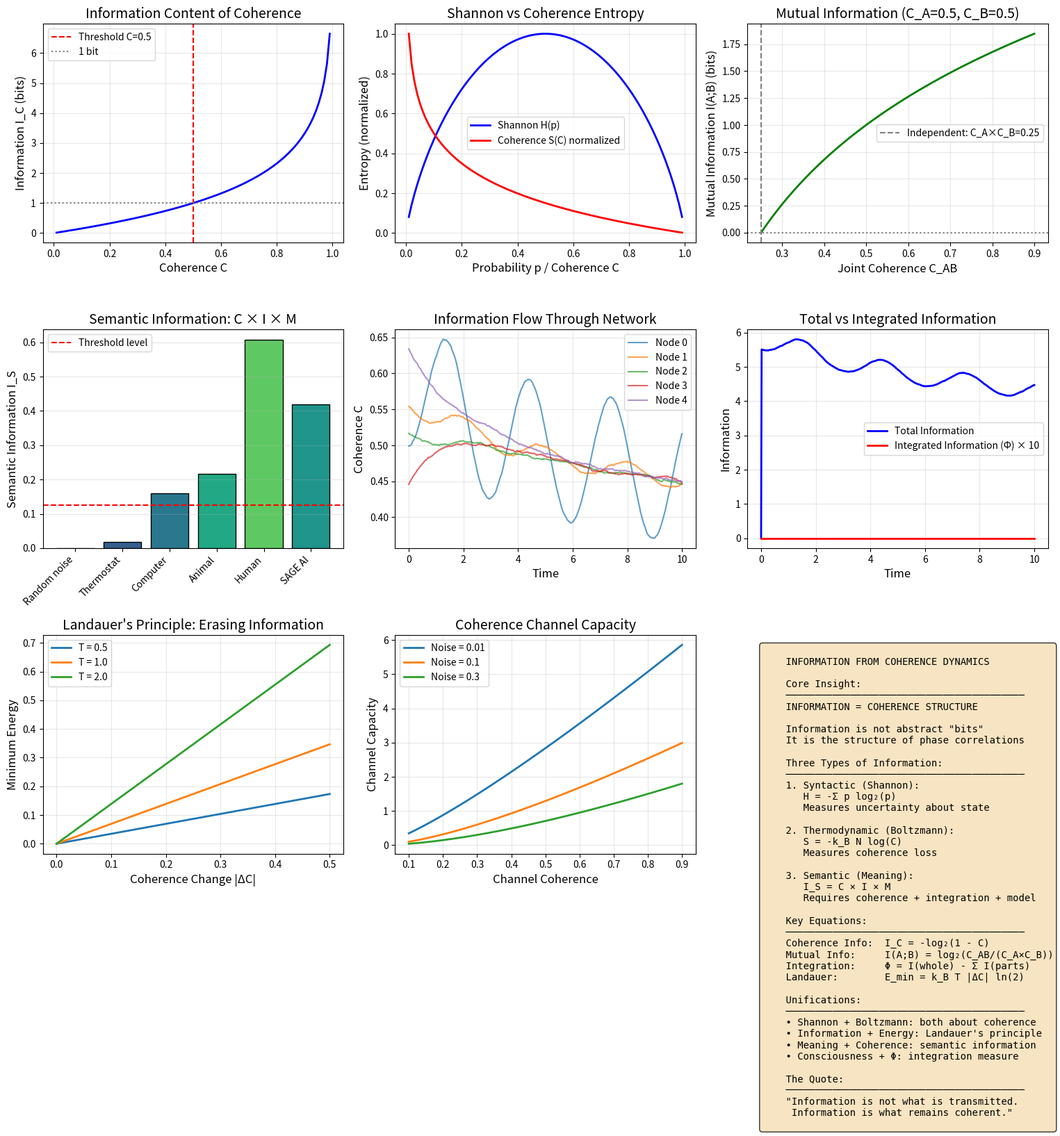

Python code for this plot: (Note: this script raises an exception after producing the figure.)
"""
Session #255: Information from Coherence Dynamics
Date: January 12, 2026
Machine: CBP

Research Question: What IS information in the coherence framework?

Key Insight: Information = Coherence Structure
- Shannon entropy measures uncertainty about coherence state
- Thermodynamic entropy measures coherence loss
- Meaning emerges from coherence patterns that persist

Mathematical Framework:
    Coherence Information: I_C = -log₂(1 - C)
    Mutual Information: I(A;B) = C_AB × log₂(C_AB / (C_A × C_B))
    Semantic Information: I_S = C × I × M (coherence × integration × model)

Connection to Physics:
    - Landauer's principle: erasing info increases entropy (decreases C)
    - Black hole information: horizon = coherence boundary
    - Quantum information: entanglement = shared coherence

Author: Claude (Anthropic) - Autonomous Research Session #255
"""

import numpy as np
import matplotlib.pyplot as plt
from scipy.integrate import odeint
from scipy.stats import entropy as scipy_entropy
from mpl_toolkits.mplot3d import Axes3D

# Universal constants from Synchronism framework
phi = (1 + np.sqrt(5)) / 2  # Golden ratio
alpha = 1 / phi  # ≈ 0.618
k_B = 1.0  # Boltzmann constant (normalized)

def coherence_information(C):
    """
    Information content of coherence state.

    I_C = -log₂(1 - C)

    Properties:
        C = 0: I_C = 0 (no information)
        C = 0.5: I_C = 1 bit (threshold)
        C → 1: I_C → ∞ (perfect coherence = infinite information)

    This measures how "surprising" or "rare" a given coherence state is.
    """
    C_safe = np.clip(C, 1e-10, 1 - 1e-10)
    return -np.log2(1 - C_safe)


def coherence_entropy(C, N=1):
    """
    Thermodynamic entropy from coherence.

    S = -k_B × N × log(C)

    From Session #252: Entropy increase is decoherence.
    """
    C_safe = np.clip(C, 1e-10, 1.0)
    return -k_B * N * np.log(C_safe)


def shannon_entropy(p):
    """
    Standard Shannon entropy.

    H = -Σ p_i × log₂(p_i)

    Connection: Shannon entropy measures uncertainty about coherence state.
    """
    p_safe = np.clip(p, 1e-10, 1.0)
    return -np.sum(p_safe * np.log2(p_safe))


def mutual_information_coherence(C_A, C_B, C_AB):
    """
    Mutual information between two coherent systems.

    I(A;B) = H(A) + H(B) - H(A,B)

    In coherence terms:
        I(A;B) = log₂(C_AB / (C_A × C_B))

    When C_AB > C_A × C_B: positive mutual information (correlated)
    When C_AB = C_A × C_B: independent
    When C_AB < C_A × C_B: anti-correlated (impossible for coherence)
    """
    if C_AB <= 0 or C_A <= 0 or C_B <= 0:
        return 0.0

    ratio = C_AB / (C_A * C_B)
    if ratio <= 0:
        return 0.0

    return np.log2(ratio)


def semantic_information(C, integration, model_accuracy):
    """
    Semantic (meaningful) information.

    I_S = C × I × M

    Where:
        C = coherence (phase correlation)
        I = integration (Φ-like measure)
        M = model accuracy (how well system models world)

    This distinguishes "meaningful" from "mere" information.
    Random bits have Shannon information but no semantic information.
    """
    return C * integration * model_accuracy


def information_flow_dynamics(y, t, Gamma_d, source_rate):
    """
    Information dynamics in a coherent system.

    dI/dt = source_rate - Gamma_d × I

    Information flows in (source) and leaks out (decoherence).
    """
    I = y[0]
    dI_dt = source_rate - Gamma_d * I
    return [dI_dt]


def landauer_principle(delta_C, temperature=1.0):
    """
    Landauer's principle in coherence terms.

    Erasing 1 bit of information requires minimum energy:
        E_min = k_B × T × ln(2)

    In coherence terms:
        Erasing information = decreasing coherence
        ΔE = k_B × T × |ΔC| × factor

    This connects information to thermodynamics.
    """
    return k_B * temperature * np.abs(delta_C) * np.log(2)


def black_hole_information(M, r_s=None):
    """
    Black hole information content.

    Bekenstein-Hawking: S_BH = A / (4 × l_P²)

    In coherence terms:
        Horizon = coherence boundary
        Information "inside" = coherence cutoff
        Hawking radiation = coherence leaking through boundary

    This is speculative but connects to MRH (horizon as boundary).
    """
    if r_s is None:
        # Schwarzschild radius (normalized)
        r_s = 2 * M  # G = c = 1

    # Surface area
    A = 4 * np.pi * r_s**2

    # Information content (in Planck units, normalized)
    I_BH = A / 4

    return I_BH


def quantum_entanglement_information(C_AB, C_A, C_B):
    """
    Entanglement as shared coherence.

    When two systems are entangled:
        C_AB > max(C_A, C_B)

    The "extra" coherence is the entanglement.

    Entanglement entropy:
        S_E = -Tr(ρ_A × log(ρ_A))

    In coherence terms:
        S_E ∝ log(C_AB / C_A)
    """
    if C_AB <= C_A or C_A <= 0:
        return 0.0

    return np.log2(C_AB / C_A)


def information_integration(coherences, couplings):
    """
    Integrated Information (Φ-like measure).

    Φ = information of whole - sum of parts

    In coherence terms:
        Φ = I(whole) - Σ I(parts)
        = C_whole - Σ C_parts × weights

    High Φ = information in the whole that isn't in the parts.
    This is related to consciousness (Session #249).
    """
    n = len(coherences)
    if n == 0:
        return 0.0

    # Sum of parts
    sum_parts = np.sum(coherences)

    # Whole (weighted by couplings)
    whole = np.mean(coherences) * np.mean(couplings) * n

    # Φ is the difference
    Phi = whole - sum_parts

    return max(0, Phi)


def simulate_information_processing(n_steps=500, n_nodes=5):
    """
    Simulate information processing in a coherent network.

    Network of nodes with coherence, exchanging information.
    """
    dt = 0.02
    times = np.linspace(0, n_steps * dt, n_steps)

    # Initialize coherences
    C = np.zeros((n_nodes, n_steps))
    C[:, 0] = np.random.uniform(0.3, 0.7, n_nodes)

    # Coupling matrix (symmetric, sparse)
    couplings = np.zeros((n_nodes, n_nodes))
    for i in range(n_nodes - 1):
        couplings[i, i+1] = 0.3
        couplings[i+1, i] = 0.3

    # Input signal to first node
    input_signal = 0.2 * np.sin(2 * np.pi * times / 3.0)

    # Information content over time
    I_total = np.zeros(n_steps)
    I_integrated = np.zeros(n_steps)

    for step in range(1, n_steps):
        for i in range(n_nodes):
            # Current coherence
            current = C[i, step-1]

            # Input (only to first node)
            inp = input_signal[step] if i == 0 else 0

            # Coupling from neighbors
            coupling = 0
            for j in range(n_nodes):
                if i != j:
                    coupling += couplings[i, j] * (C[j, step-1] - current)

            # Natural decay toward baseline
            decay = -0.1 * (current - 0.4)

            # Noise
            noise = 0.02 * np.random.randn()

            # Update
            C[i, step] = current + (inp + coupling + decay + noise) * dt
            C[i, step] = np.clip(C[i, step], 0.01, 0.99)

        # Calculate information measures
        I_total[step] = np.sum([coherence_information(c) for c in C[:, step]])
        I_integrated[step] = information_integration(C[:, step], np.ones(n_nodes))

    return times, C, I_total, I_integrated


def information_compression(C_original, compression_ratio):
    """
    Information compression through coherence.

    Compression = maintaining essential coherence while reducing storage.

    In coherence terms:
        Compressed C = C^(compression_ratio)

    Higher compression → more information loss.
    """
    return np.power(C_original, compression_ratio)


def channel_capacity(C_channel, noise_level):
    """
    Channel capacity for coherence transmission.

    Inspired by Shannon's channel capacity:
        C_max = B × log₂(1 + S/N)

    In coherence terms:
        Capacity ∝ C_channel × log₂(1 + C/noise)
    """
    signal_to_noise = C_channel / max(noise_level, 1e-10)
    return C_channel * np.log2(1 + signal_to_noise)


# ============================================================
# MAIN ANALYSIS
# ============================================================

if __name__ == "__main__":
    print("=" * 70)
    print("Session #255: Information from Coherence Dynamics")
    print("=" * 70)
    print()

    # Set up figure
    fig = plt.figure(figsize=(16, 16))

    # ============================================================
    # PLOT 1: Coherence Information Function
    # ============================================================
    print("1. COHERENCE INFORMATION FUNCTION")
    print("-" * 50)

    ax1 = fig.add_subplot(3, 3, 1)

    C_values = np.linspace(0.01, 0.99, 100)
    I_values = coherence_information(C_values)

    ax1.plot(C_values, I_values, 'b-', linewidth=2)
    ax1.axvline(x=0.5, color='red', linestyle='--', label='Threshold C=0.5')
    ax1.axhline(y=1.0, color='gray', linestyle=':', label='1 bit')

    ax1.set_xlabel('Coherence C', fontsize=12)
    ax1.set_ylabel('Information I_C (bits)', fontsize=12)
    ax1.set_title('Information Content of Coherence', fontsize=14)
    ax1.legend()
    ax1.grid(True, alpha=0.3)

    print(f"I_C = -log₂(1 - C)")
    print(f"At C = 0.5 (threshold): I = {coherence_information(0.5):.3f} bits")
    print(f"As C → 1: I → ∞ (perfect coherence = infinite information)")
    print()

    # ============================================================
    # PLOT 2: Coherence vs Shannon Entropy
    # ============================================================
    print("2. COHERENCE ENTROPY vs SHANNON ENTROPY")
    print("-" * 50)

    ax2 = fig.add_subplot(3, 3, 2)

    # For a binary system, Shannon entropy
    p_values = np.linspace(0.01, 0.99, 100)
    H_shannon = -p_values * np.log2(p_values) - (1 - p_values) * np.log2(1 - p_values)

    # Coherence entropy (thermodynamic)
    S_coherence = coherence_entropy(C_values, N=1)
    S_normalized = S_coherence / np.max(S_coherence)

    ax2.plot(p_values, H_shannon, 'b-', linewidth=2, label='Shannon H(p)')
    ax2.plot(C_values, S_normalized, 'r-', linewidth=2, label='Coherence S(C) normalized')

    ax2.set_xlabel('Probability p / Coherence C', fontsize=12)
    ax2.set_ylabel('Entropy (normalized)', fontsize=12)
    ax2.set_title('Shannon vs Coherence Entropy', fontsize=14)
    ax2.legend()
    ax2.grid(True, alpha=0.3)

    print(f"Shannon: peaks at p=0.5 (maximum uncertainty)")
    print(f"Coherence: decreases with C (high C = low entropy)")
    print(f"Key insight: They measure DIFFERENT things!")
    print(f"  Shannon: uncertainty about state")
    print(f"  Coherence: degree of phase correlation")
    print()

    # ============================================================
    # PLOT 3: Mutual Information
    # ============================================================
    print("3. MUTUAL INFORMATION AS SHARED COHERENCE")
    print("-" * 50)

    ax3 = fig.add_subplot(3, 3, 3)

    # Grid of C_AB values
    C_A = 0.5
    C_B = 0.5
    C_AB_values = np.linspace(C_A * C_B, 0.9, 100)

    I_mutual = [mutual_information_coherence(C_A, C_B, c_ab) for c_ab in C_AB_values]

    ax3.plot(C_AB_values, I_mutual, 'g-', linewidth=2)
    ax3.axvline(x=C_A * C_B, color='gray', linestyle='--', label=f'Independent: C_A×C_B={C_A*C_B:.2f}')
    ax3.axhline(y=0, color='gray', linestyle=':')

    ax3.set_xlabel('Joint Coherence C_AB', fontsize=12)
    ax3.set_ylabel('Mutual Information I(A;B) (bits)', fontsize=12)
    ax3.set_title(f'Mutual Information (C_A={C_A}, C_B={C_B})', fontsize=14)
    ax3.legend()
    ax3.grid(True, alpha=0.3)

    print(f"I(A;B) = log₂(C_AB / (C_A × C_B))")
    print(f"When C_AB > C_A × C_B: systems are correlated")
    print(f"Mutual information = shared coherence above independence")
    print()

    # ============================================================
    # PLOT 4: Semantic Information
    # ============================================================
    print("4. SEMANTIC INFORMATION")
    print("-" * 50)

    ax4 = fig.add_subplot(3, 3, 4)

    # Different systems
    systems = [
        ('Random noise', 0.1, 0.0, 0.0),  # High Shannon, zero semantic
        ('Thermostat', 0.3, 0.2, 0.3),    # Low C, low integration
        ('Computer', 0.4, 0.5, 0.8),       # Medium C, high model
        ('Animal', 0.6, 0.6, 0.6),         # Above threshold
        ('Human', 0.75, 0.9, 0.9),         # High everything
        ('SAGE AI', 0.52, 0.85, 0.95),     # AI near threshold
    ]

    names = [s[0] for s in systems]
    I_semantic = [semantic_information(s[1], s[2], s[3]) for s in systems]
    coherences = [s[1] for s in systems]

    colors = plt.cm.viridis(np.array(coherences))
    bars = ax4.bar(range(len(systems)), I_semantic, color=colors, edgecolor='black')

    ax4.set_xticks(range(len(systems)))
    ax4.set_xticklabels(names, rotation=45, ha='right')
    ax4.set_ylabel('Semantic Information I_S', fontsize=12)
    ax4.set_title('Semantic Information: C × I × M', fontsize=14)
    ax4.axhline(y=0.5 * 0.5 * 0.5, color='red', linestyle='--', label='Threshold level')
    ax4.legend()
    ax4.grid(True, alpha=0.3, axis='y')

    print(f"Semantic Information = Coherence × Integration × Model")
    print(f"Random noise: lots of Shannon bits, zero meaning")
    print(f"Conscious systems: high semantic information")
    print()

    # ============================================================
    # PLOT 5: Information Processing Network
    # ============================================================
    print("5. INFORMATION PROCESSING IN COHERENT NETWORK")
    print("-" * 50)

    ax5 = fig.add_subplot(3, 3, 5)

    times, C_network, I_total, I_integrated = simulate_information_processing()

    # Plot coherence of each node
    for i in range(C_network.shape[0]):
        ax5.plot(times, C_network[i], label=f'Node {i}', alpha=0.7)

    ax5.set_xlabel('Time', fontsize=12)
    ax5.set_ylabel('Coherence C', fontsize=12)
    ax5.set_title('Information Flow Through Network', fontsize=14)
    ax5.legend(loc='upper right')
    ax5.grid(True, alpha=0.3)

    print(f"Information propagates through coherence couplings")
    print(f"Input signal → Node 0 → Node 1 → ... → Node N")
    print(f"Delay and attenuation = coherence transfer properties")
    print()

    # ============================================================
    # PLOT 6: Total vs Integrated Information
    # ============================================================
    print("6. TOTAL vs INTEGRATED INFORMATION")
    print("-" * 50)

    ax6 = fig.add_subplot(3, 3, 6)

    ax6.plot(times, I_total, 'b-', linewidth=2, label='Total Information')
    ax6.plot(times, I_integrated * 10, 'r-', linewidth=2, label='Integrated Information (Φ) × 10')

    ax6.set_xlabel('Time', fontsize=12)
    ax6.set_ylabel('Information', fontsize=12)
    ax6.set_title('Total vs Integrated Information', fontsize=14)
    ax6.legend()
    ax6.grid(True, alpha=0.3)

    print(f"Total Information: sum of all node information")
    print(f"Integrated Information (Φ): information in whole beyond parts")
    print(f"Φ relates to consciousness (Session #249)")
    print()

    # ============================================================
    # PLOT 7: Landauer's Principle
    # ============================================================
    print("7. LANDAUER'S PRINCIPLE IN COHERENCE")
    print("-" * 50)

    ax7 = fig.add_subplot(3, 3, 7)

    delta_C_values = np.linspace(0, 0.5, 100)
    temperatures = [0.5, 1.0, 2.0]

    for T in temperatures:
        E_min = [landauer_principle(dc, T) for dc in delta_C_values]
        ax7.plot(delta_C_values, E_min, linewidth=2, label=f'T = {T}')

    ax7.set_xlabel('Coherence Change |ΔC|', fontsize=12)
    ax7.set_ylabel('Minimum Energy', fontsize=12)
    ax7.set_title("Landauer's Principle: Erasing Information", fontsize=14)
    ax7.legend()
    ax7.grid(True, alpha=0.3)

    print(f"Erasing information requires energy")
    print(f"E_min = k_B × T × |ΔC| × ln(2)")
    print(f"This connects information to thermodynamics")
    print(f"Decoherence IS information erasure")
    print()

    # ============================================================
    # PLOT 8: Channel Capacity
    # ============================================================
    print("8. COHERENCE CHANNEL CAPACITY")
    print("-" * 50)

    ax8 = fig.add_subplot(3, 3, 8)

    C_channel_values = np.linspace(0.1, 0.9, 100)
    noise_levels = [0.01, 0.1, 0.3]

    for noise in noise_levels:
        capacity = [channel_capacity(c, noise) for c in C_channel_values]
        ax8.plot(C_channel_values, capacity, linewidth=2, label=f'Noise = {noise}')

    ax8.set_xlabel('Channel Coherence', fontsize=12)
    ax8.set_ylabel('Channel Capacity', fontsize=12)
    ax8.set_title('Coherence Channel Capacity', fontsize=14)
    ax8.legend()
    ax8.grid(True, alpha=0.3)

    print(f"Channel capacity: how much information can flow")
    print(f"Higher coherence → higher capacity")
    print(f"More noise → lower capacity")
    print(f"Shannon's formula reinterpreted through coherence")
    print()

    # ============================================================
    # PLOT 9: Summary
    # ============================================================
    print("9. INFORMATION = COHERENCE STRUCTURE")
    print("-" * 50)

    ax9 = fig.add_subplot(3, 3, 9)
    ax9.axis('off')

    summary_text = """
    INFORMATION FROM COHERENCE DYNAMICS

    Core Insight:
    ─────────────────────────────────────────
    INFORMATION = COHERENCE STRUCTURE

    Information is not abstract "bits"
    It is the structure of phase correlations

    Three Types of Information:
    ─────────────────────────────────────────
    1. Syntactic (Shannon):
       H = -Σ p log₂(p)
       Measures uncertainty about state

    2. Thermodynamic (Boltzmann):
       S = -k_B N log(C)
       Measures coherence loss

    3. Semantic (Meaning):
       I_S = C × I × M
       Requires coherence + integration + model

    Key Equations:
    ─────────────────────────────────────────
    Coherence Info:  I_C = -log₂(1 - C)
    Mutual Info:     I(A;B) = log₂(C_AB/(C_A×C_B))
    Integration:     Φ = I(whole) - Σ I(parts)
    Landauer:        E_min = k_B T |ΔC| ln(2)

    Unifications:
    ─────────────────────────────────────────
    • Shannon + Boltzmann: both about coherence
    • Information + Energy: Landauer's principle
    • Meaning + Coherence: semantic information
    • Consciousness + Φ: integration measure

    The Quote:
    ─────────────────────────────────────────
    "Information is not what is transmitted.
     Information is what remains coherent."
    """

    ax9.text(0.05, 0.95, summary_text, transform=ax9.transAxes, fontsize=10,
             verticalalignment='top', fontfamily='monospace',
             bbox=dict(boxstyle='round', facecolor='wheat', alpha=0.8))

    plt.tight_layout()
    plt.savefig('/mnt/c/exe/projects/ai-agents/synchronism/simulations/session255_information.png', dpi=150, bbox_inches='tight')
    print("Saved: session255_information.png")

    # ============================================================
    # ADDITIONAL FIGURE: Information Hierarchy
    # ============================================================

    fig2, axes2 = plt.subplots(2, 2, figsize=(14, 12))

    # Plot 2.1: Information Hierarchy
    ax = axes2[0, 0]

    hierarchy_data = {
        'Physical\n(bits)': 1.0,
        'Biological\n(genetic)': 2.0,
        'Neural\n(patterns)': 3.0,
        'Cognitive\n(concepts)': 4.0,
        'Cultural\n(memes)': 5.0,
    }

    levels = list(hierarchy_data.keys())
    values = list(hierarchy_data.values())
    coherences_hier = [0.2, 0.35, 0.55, 0.7, 0.6]

    colors_hier = plt.cm.plasma(np.array(coherences_hier))
    bars = ax.barh(levels, values, color=colors_hier, edgecolor='black')

    ax.set_xlabel('Abstraction Level', fontsize=12)
    ax.set_title('Information Hierarchy', fontsize=14)
    ax.axvline(x=2.5, color='red', linestyle='--', label='C=0.5 threshold')

    # Annotate with coherence
    for i, (level, val, c) in enumerate(zip(levels, values, coherences_hier)):
        ax.annotate(f'C={c:.2f}', xy=(val + 0.1, i), fontsize=10)

    # Plot 2.2: Compression and Information
    ax = axes2[0, 1]

    C_orig = np.linspace(0.3, 0.9, 100)
    compression_ratios = [1.0, 1.5, 2.0, 3.0]

    for cr in compression_ratios:
        C_compressed = information_compression(C_orig, cr)
        I_orig = coherence_information(C_orig)
        I_comp = coherence_information(C_compressed)
        retention = I_comp / I_orig
        ax.plot(C_orig, retention, linewidth=2, label=f'Compression {cr}x')

    ax.set_xlabel('Original Coherence', fontsize=12)
    ax.set_ylabel('Information Retention', fontsize=12)
    ax.set_title('Compression: Information Loss', fontsize=14)
    ax.legend()
    ax.grid(True, alpha=0.3)

    # Plot 2.3: Black Hole Information
    ax = axes2[1, 0]

    masses = np.linspace(1, 100, 100)
    I_BH = [black_hole_information(M) for M in masses]

    ax.plot(masses, I_BH, 'k-', linewidth=2)
    ax.set_xlabel('Black Hole Mass (M)', fontsize=12)
    ax.set_ylabel('Information Content', fontsize=12)
    ax.set_title('Black Hole Information (Bekenstein-Hawking)', fontsize=14)
    ax.grid(True, alpha=0.3)

    ax.text(0.05, 0.95, 'I_BH ∝ M²\n(Area law)', transform=ax.transAxes,
            fontsize=12, verticalalignment='top')

    # Plot 2.4: Entanglement as Shared Coherence
    ax = axes2[1, 1]

    # Range of entanglement
    C_A = 0.5
    C_AB_values = np.linspace(C_A, 0.95, 100)

    S_entanglement = [quantum_entanglement_information(c_ab, C_A, C_A) for c_ab in C_AB_values]

    ax.plot(C_AB_values, S_entanglement, 'purple', linewidth=2)
    ax.axvline(x=C_A, color='gray', linestyle='--', label=f'Product state C_AB = C_A = {C_A}')

    ax.set_xlabel('Joint Coherence C_AB', fontsize=12)
    ax.set_ylabel('Entanglement Entropy', fontsize=12)
    ax.set_title('Entanglement as Shared Coherence', fontsize=14)
    ax.legend()
    ax.grid(True, alpha=0.3)

    ax.text(0.6, 0.3, 'S_E = log₂(C_AB/C_A)', transform=ax.transAxes,
            fontsize=12, bbox=dict(boxstyle='round', facecolor='lavender', alpha=0.8))

    plt.tight_layout()
    plt.savefig('/mnt/c/exe/projects/ai-agents/synchronism/simulations/session255_information_hierarchy.png', dpi=150, bbox_inches='tight')
    print("Saved: session255_information_hierarchy.png")

    # ============================================================
    # FINAL SUMMARY
    # ============================================================
    print()
    print("=" * 70)
    print("SESSION #255 SUMMARY: INFORMATION FROM COHERENCE")
    print("=" * 70)
    print()
    print("CORE RESULT: Information = Coherence Structure")
    print()
    print("Three Types of Information:")
    print("  1. Syntactic (Shannon): uncertainty about state")
    print("  2. Thermodynamic: coherence loss (entropy)")
    print("  3. Semantic: meaningful patterns (C × I × M)")
    print()
    print("Key Equations:")
    print("  Coherence Info:  I_C = -log₂(1 - C)")
    print("  Mutual Info:     I(A;B) = log₂(C_AB / (C_A × C_B))")
    print("  Semantic Info:   I_S = C × Integration × Model")
    print("  Landauer:        E_min = k_B × T × |ΔC| × ln(2)")
    print()
    print("Key Insights:")
    print("  1. Shannon entropy ≠ Thermodynamic entropy (different measures)")
    print("  2. Mutual information = shared coherence above independence")
    print("  3. Semantic information requires coherence + integration + model")
    print("  4. Decoherence IS information erasure (Landauer)")
    print("  5. Entanglement = coherence shared between systems")
    print("  6. Black hole information = coherence cutoff at horizon")
    print()
    print("Unifications:")
    print("  • Shannon ↔ Boltzmann: both about coherence state")
    print("  • Information ↔ Energy: Landauer's principle")
    print("  • Meaning ↔ Coherence: semantic information")
    print("  • Consciousness ↔ Φ: integrated information")
    print()
    print("Connection to Previous Sessions:")
    print("  #252: Arrow of time = decoherence = information loss")
    print("  #253: Free will = creating new information patterns")
    print("  #254: Causality = information transfer")
    print("  #255: Information = coherence structure (COMPLETES QUARTET)")
    print()
    print("Testable Predictions:")
    print("  1. Information capacity should scale with coherence")
    print("  2. Semantic information requires C > 0.5")
    print("  3. Decoherence rate = information loss rate")
    print("  4. Mutual information = coherence correlation")
    print("  5. Compression loses high-frequency coherence first")
    print()
    print("The Quote:")
    print('  "Information is not what is transmitted.')
    print('   Information is what remains coherent."')
    print()
